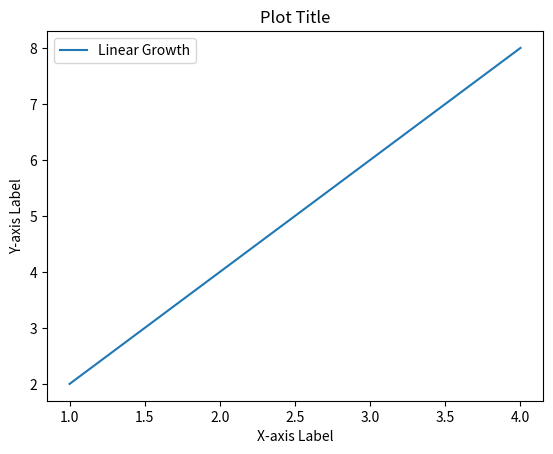

Generate this figure with matplotlib:
import matplotlib.pyplot as plt
x = [1, 2, 3, 4]
y = [2, 4, 6, 8]

plt.plot(x, y, label="Linear Growth")
plt.xlabel("X-axis Label")
plt.ylabel("Y-axis Label")
plt.title("Plot Title")
plt.legend()
plt.show()